The GitHub repository ISABELUNA16/Yolo11_ComputerVision_BananaRipenessClassifier contains a labelled image folder "dataset_split" with 4 categories: green, overripe, ripe, semi-ripe. Examples follow, each with its label.

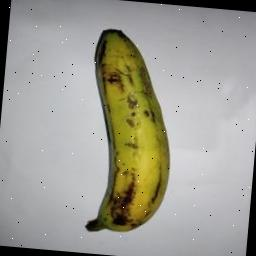
Label: semi-ripe

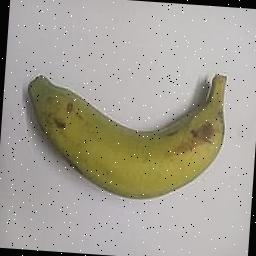
Label: semi-ripe

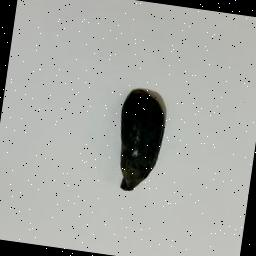
Label: overripe

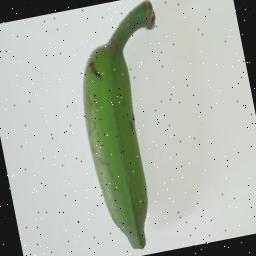
Label: green

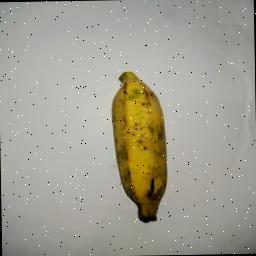
Label: ripe

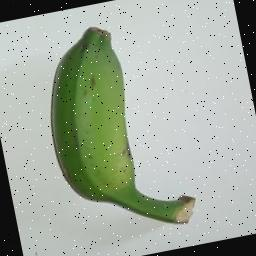
Label: green
